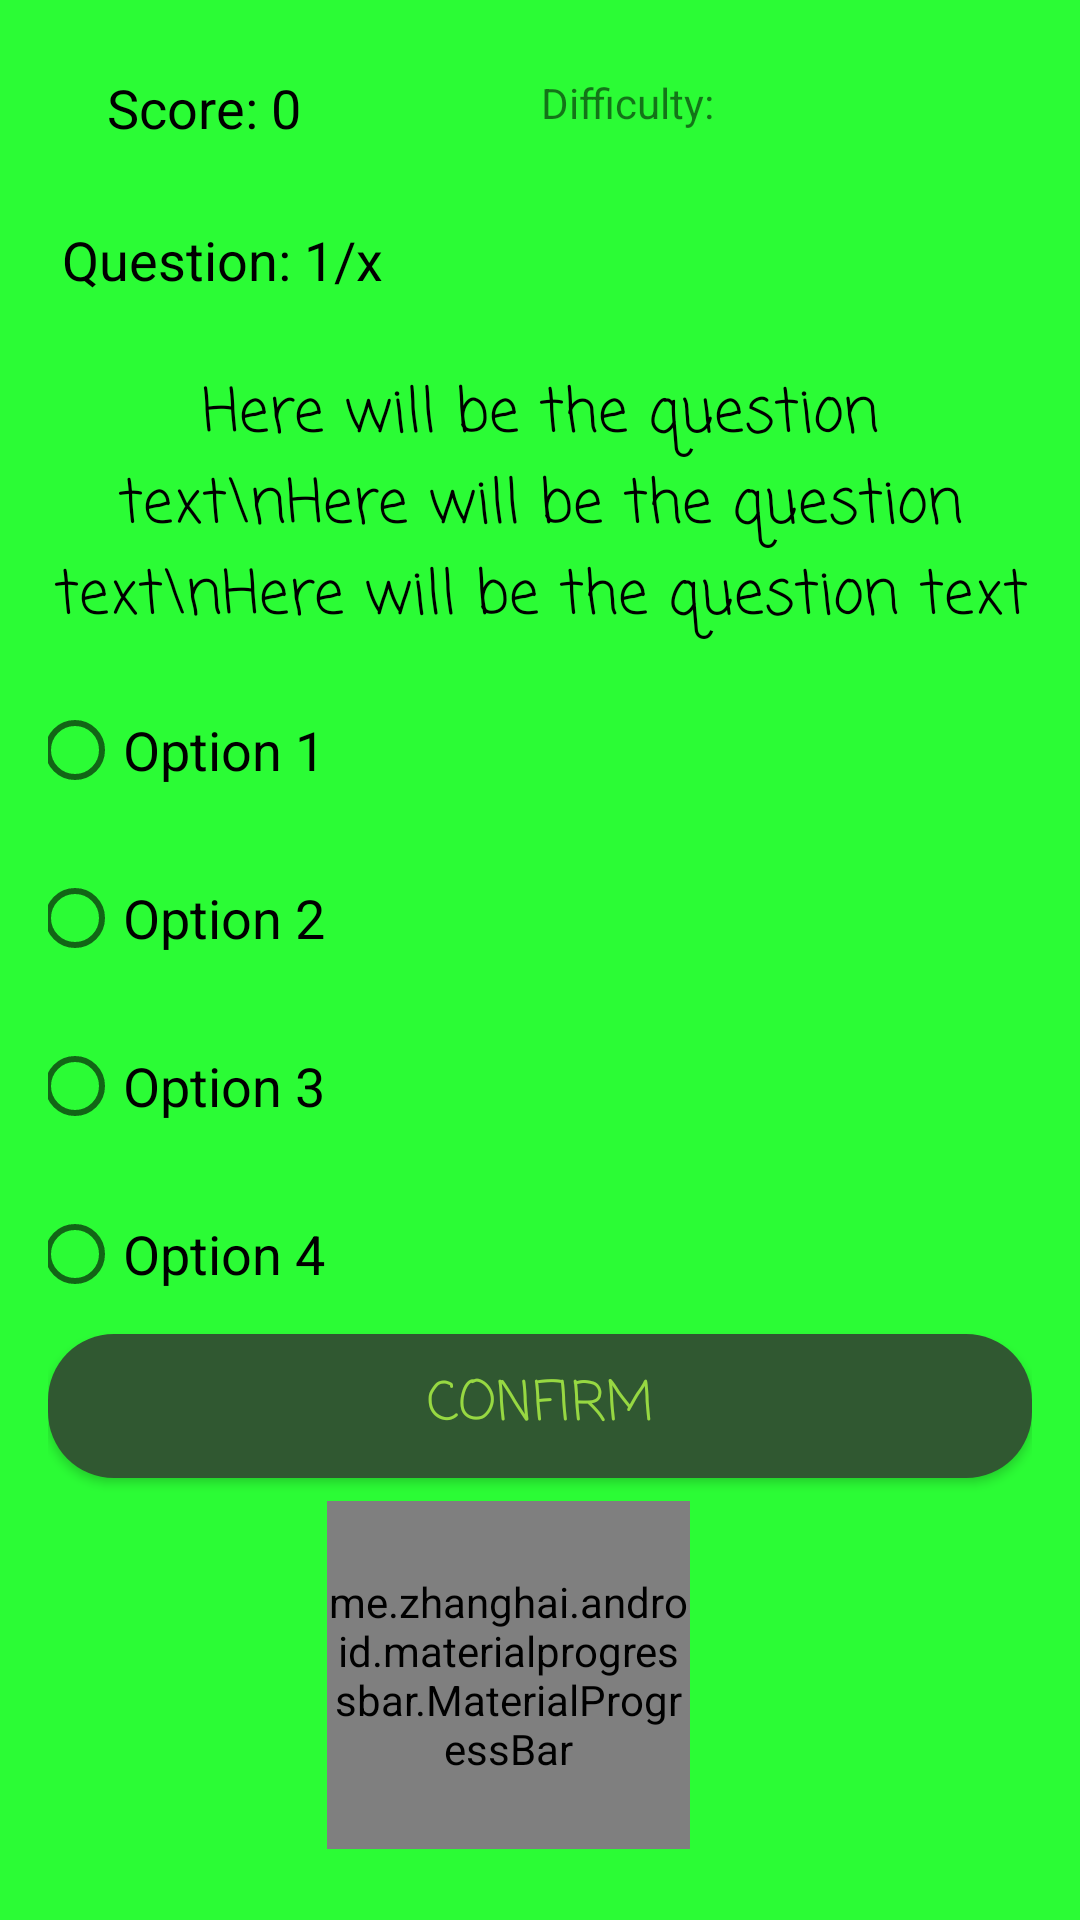

Write the Android layout XML for this screen, with the resource values it uses.
<!-- AndroidManifest.xml: application theme AppTheme -->
<!-- res/layout/activity_quiz.xml -->
<?xml version="1.0" encoding="utf-8"?>
<androidx.constraintlayout.widget.ConstraintLayout xmlns:android="http://schemas.android.com/apk/res/android"
    xmlns:app="http://schemas.android.com/apk/res-auto"
    xmlns:tools="http://schemas.android.com/tools"
    android:layout_width="match_parent"
    android:layout_height="match_parent"
    android:background="@color/colorPrimaryDark"
    android:padding="16dp"
    tools:context="com.codinginflow.myawesomequiz.QuizActivity">

    <Button
        android:id="@+id/button_confirm_next"
        android:layout_width="match_parent"
        android:layout_height="wrap_content"
        android:layout_below="@id/radio_group"
        android:background="@drawable/rounded_button"
        android:fontFamily="casual"
        android:text="@string/confirm"
        android:textColor="@color/colorAccent"
        android:textSize="18sp"
        app:layout_constraintBottom_toTopOf="@+id/materialProgressBar"
        app:layout_constraintEnd_toEndOf="parent"
        app:layout_constraintHorizontal_bias="0.5"
        app:layout_constraintStart_toStartOf="parent"
        app:layout_constraintTop_toBottomOf="@+id/radio_group"
        app:layout_constraintVertical_bias="0.78" />

    <RadioGroup
        android:id="@+id/radio_group"
        android:layout_width="343dp"
        android:layout_height="215dp"
        android:layout_centerVertical="true"
        app:layout_constraintBottom_toTopOf="@+id/button_confirm_next"
        app:layout_constraintEnd_toEndOf="parent"
        app:layout_constraintHorizontal_bias="0.5"
        app:layout_constraintStart_toStartOf="parent"
        app:layout_constraintTop_toBottomOf="@+id/text_view_question"
        app:layout_constraintVertical_bias="0.506">

        <RadioButton
            android:id="@+id/radio_button1"
            android:layout_width="match_parent"
            android:layout_height="56dp"
            android:text="Option 1"
            android:textSize="18sp" />

        <RadioButton
            android:id="@+id/radio_button2"
            android:layout_width="match_parent"
            android:layout_height="56dp"
            android:text="Option 2"
            android:textSize="18sp" />

        <RadioButton
            android:id="@+id/radio_button3"
            android:layout_width="match_parent"
            android:layout_height="56dp"
            android:text="Option 3"
            android:textSize="18sp" />

        <RadioButton
            android:id="@+id/radio_button4"
            android:layout_width="match_parent"
            android:layout_height="56dp"
            android:text="Option 4"
            android:textSize="18sp" />


    </RadioGroup>

    <TextView
        android:id="@+id/text_view_countdown"
        android:layout_width="66dp"
        android:layout_height="84dp"
        android:layout_alignBottom="@id/button_confirm_next"
        android:layout_alignParentEnd="true"
        android:text="30"
        android:textColor="@android:color/black"
        android:textSize="40sp"
        app:layout_constraintBottom_toTopOf="@+id/materialProgressBar"
        app:layout_constraintEnd_toEndOf="parent"
        app:layout_constraintHorizontal_bias="0.5"
        app:layout_constraintStart_toStartOf="parent"
        app:layout_constraintTop_toBottomOf="@+id/materialProgressBar"
        app:layout_constraintVertical_bias="0.44" />

    <TextView
        android:id="@+id/text_view_question"
        android:layout_width="match_parent"
        android:layout_height="wrap_content"
        android:layout_above="@id/radio_group"
        android:fontFamily="casual"
        android:text="Here will be the question text\nHere will be the question text\nHere will be the question text"
        android:textAlignment="center"
        android:textColor="@android:color/black"
        android:textSize="20sp"
        app:layout_constraintBottom_toTopOf="@+id/radio_group"
        app:layout_constraintEnd_toEndOf="parent"
        app:layout_constraintHorizontal_bias="0.5"
        app:layout_constraintStart_toStartOf="parent"
        app:layout_constraintTop_toBottomOf="@+id/text_view_question_count"
        app:layout_constraintVertical_bias="0.187" />

    <TextView
        android:id="@+id/text_view_score"
        android:layout_width="125dp"
        android:layout_height="43dp"
        android:text="Score: 0"
        android:textColor="@android:color/black"
        android:textSize="18sp"
        app:layout_constraintBottom_toTopOf="@+id/text_view_question_count"
        app:layout_constraintEnd_toStartOf="@+id/textDifficulty"
        app:layout_constraintHorizontal_bias="0.5"
        app:layout_constraintStart_toStartOf="parent"
        app:layout_constraintTop_toTopOf="parent"
        app:layout_constraintVertical_bias="0.0" />

    <TextView
        android:id="@+id/text_view_question_count"
        android:layout_width="155dp"
        android:layout_height="41dp"
        android:layout_alignRight="@id/text_view_score"
        android:layout_below="@id/text_view_score"
        android:text="Question: 1/x"
        android:textColor="@android:color/black"
        android:textSize="18sp"
        app:layout_constraintBottom_toTopOf="@+id/text_view_question"
        app:layout_constraintEnd_toEndOf="parent"
        app:layout_constraintEnd_toStartOf="@+id/textDifficulty"
        app:layout_constraintHorizontal_bias="0.5"
        app:layout_constraintStart_toStartOf="parent"
        app:layout_constraintTop_toBottomOf="@+id/text_view_score" />

    <TextView
        android:id="@+id/textDifficulty"
        android:layout_width="144dp"
        android:layout_height="50dp"
        android:text="Difficulty:"
        app:layout_constraintBottom_toTopOf="@+id/text_view_question"
        app:layout_constraintEnd_toEndOf="parent"
        app:layout_constraintHorizontal_bias="1.0"
        app:layout_constraintStart_toEndOf="@+id/text_view_score"
        app:layout_constraintTop_toTopOf="parent"
        app:layout_constraintVertical_bias="0.153" />

    <me.zhanghai.android.materialprogressbar.MaterialProgressBar
        android:id="@+id/materialProgressBar"
        android:layout_width="121dp"
        android:layout_height="116dp"
        app:layout_constraintBottom_toBottomOf="parent"
        app:layout_constraintEnd_toEndOf="parent"
        app:layout_constraintHorizontal_bias="0.45"
        app:layout_constraintStart_toStartOf="parent"
        app:layout_constraintTop_toBottomOf="@+id/button_confirm_next"
        app:layout_constraintVertical_bias="0.875" />

</androidx.constraintlayout.widget.ConstraintLayout>
<!-- resources referenced by this layout -->
<resources>
  <color name="colorAccent">#97D842</color>
  <color name="colorPrimaryDark">#2BFC35</color>
  <!-- drawable rounded_button (drawable) -->
  <?xml version="1.0" encoding="utf-8"?>
  <selector xmlns:android="http://schemas.android.com/apk/res/android">
  <item >
  
      <shape
          android:shape="rectangle">
          <corners
              android:bottomLeftRadius="22dp"
              android:bottomRightRadius="22dp"
              android:topLeftRadius="22dp"
              android:topRightRadius="22dp"
              android:radius="11dp"/>
          <solid
              android:color="@color/colorPrimary"/>
  </shape>
  </item>
  </selector>
  <string name="confirm">Confirm</string>
  <style name="AppTheme" parent="Theme.AppCompat.Light.DarkActionBar">
          
          <item name="colorPrimary">@color/colorPrimary</item>
          <item name="colorPrimaryDark">@color/colorPrimaryDark</item>
          <item name="colorAccent">@color/colorAccent</item>
      </style>
  <color name="colorPrimary">#305831</color>
</resources>
